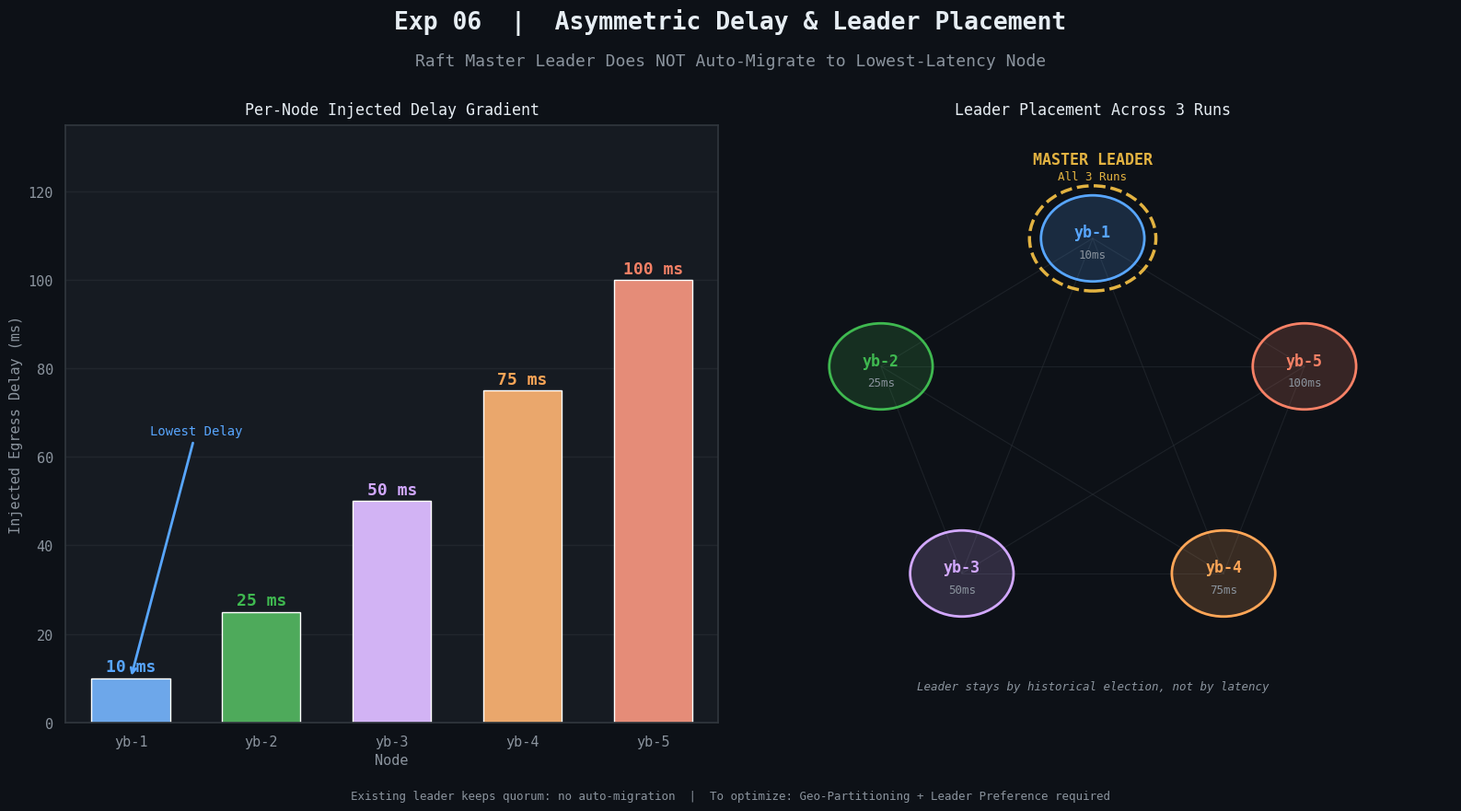

Generate this figure with matplotlib:
"""Exp 06 — Asymmetric Delay & Leader Placement"""
import seaborn as sns
import matplotlib.pyplot as plt
import pandas as pd
import numpy as np

BG, PANEL = '#0d1117', '#161b22'
TEXT, MUTED, BORDER = '#e6edf3', '#8b949e', '#30363d'
PALETTE5 = ['#58a6ff', '#3fb950', '#d2a8ff', '#ffa657', '#f78166']
GOLD = '#e3b341'

RC = {
    'axes.facecolor': PANEL, 'figure.facecolor': BG,
    'axes.edgecolor': BORDER, 'grid.color': '#21262d',
    'text.color': TEXT, 'axes.labelcolor': MUTED,
    'xtick.color': MUTED, 'ytick.color': MUTED,
    'legend.facecolor': PANEL, 'legend.edgecolor': BORDER,
    'legend.labelcolor': TEXT, 'axes.unicode_minus': False,
    'font.family': 'monospace', 'font.size': 11,
}
sns.set_theme(style='darkgrid', palette=PALETTE5, rc=RC)

nodes  = ['yb-1', 'yb-2', 'yb-3', 'yb-4', 'yb-5']
delays = [10, 25, 50, 75, 100]
df = pd.DataFrame({'Node': nodes, 'Delay (ms)': delays})

fig, (ax_bar, ax_top) = plt.subplots(1, 2, figsize=(16, 9), facecolor=BG,
                                      gridspec_kw={'width_ratios': [1, 1.1]})
fig.text(0.5, 0.96, 'Exp 06  |  Asymmetric Delay & Leader Placement',
         ha='center', fontsize=19, fontweight='bold', color=TEXT)
fig.text(0.5, 0.915, 'Raft Master Leader Does NOT Auto-Migrate to Lowest-Latency Node',
         ha='center', fontsize=13, color=MUTED)

ax_bar.set_facecolor(PANEL)
for sp in ax_bar.spines.values(): sp.set_edgecolor(BORDER)
sns.barplot(data=df, x='Node', y='Delay (ms)', hue='Node',
            palette=PALETTE5, ax=ax_bar, dodge=False, legend=False, width=0.6)
for p, d, c in zip(ax_bar.patches, delays, PALETTE5):
    ax_bar.text(p.get_x() + p.get_width() / 2, d + 1.5,
                f'{d} ms', ha='center', fontsize=13, fontweight='bold', color=c)
ax_bar.annotate('Lowest Delay', xy=(0, 10), xytext=(0.5, 65),
                arrowprops=dict(arrowstyle='->', color=PALETTE5[0], lw=2),
                ha='center', fontsize=10, color=PALETTE5[0])
ax_bar.set_ylim(0, 135)
ax_bar.set_xlabel('Node', color=MUTED, fontsize=11)
ax_bar.set_ylabel('Injected Egress Delay (ms)', color=MUTED, fontsize=11)
ax_bar.set_title('Per-Node Injected Delay Gradient', color=TEXT, fontsize=12, pad=8)

ax_top.set_facecolor(PANEL)
for sp in ax_top.spines.values(): sp.set_edgecolor(BORDER)
ax_top.set_xlim(0, 10); ax_top.set_ylim(0, 10)
ax_top.axis('off')
ax_top.set_title('Leader Placement Across 3 Runs', color=TEXT, fontsize=12, pad=8)

angles = np.linspace(np.pi / 2, np.pi / 2 + 2 * np.pi, 5, endpoint=False)
cx, cy, r = 5, 5, 3.1
nxy = [(cx + r * np.cos(a), cy + r * np.sin(a)) for a in angles]

for i, j in [(i, j) for i in range(5) for j in range(i + 1, 5)]:
    ax_top.plot([nxy[i][0], nxy[j][0]], [nxy[i][1], nxy[j][1]],
                '-', color=BORDER, lw=0.8, alpha=0.45, zorder=0)

for i, ((nx, ny), c, nd, dl) in enumerate(zip(nxy, PALETTE5, nodes, delays)):
    ax_top.add_patch(plt.Circle((nx, ny), 0.72, color=c, alpha=0.18))
    ax_top.add_patch(plt.Circle((nx, ny), 0.72, fill=False, edgecolor=c, lw=2))
    ax_top.text(nx, ny + 0.1, nd, ha='center', va='center',
                fontsize=12, fontweight='bold', color=c)
    ax_top.text(nx, ny - 0.32, f'{dl}ms', ha='center', fontsize=9, color=MUTED)

lx, ly = nxy[0]
ax_top.add_patch(plt.Circle((lx, ly), 0.88, fill=False, edgecolor=GOLD, lw=2.5, ls='--'))
ax_top.text(lx, ly + 1.25, 'MASTER LEADER', ha='center',
            fontsize=12, color=GOLD, fontweight='bold')
ax_top.text(lx, ly + 0.98, 'All 3 Runs', ha='center', fontsize=9, color=GOLD)
ax_top.text(5, 0.55, 'Leader stays by historical election, not by latency',
            ha='center', fontsize=9, color=MUTED, style='italic')

fig.text(0.5, 0.03,
    'Existing leader keeps quorum: no auto-migration  |  To optimize: Geo-Partitioning + Leader Preference required',
    ha='center', fontsize=9, color=MUTED)

plt.tight_layout(rect=[0, 0.05, 1, 0.89])
plt.savefig('phase6_leader_placement.png', dpi=150, bbox_inches='tight', facecolor=BG)
plt.show()
print("Saved: phase6_leader_placement.png")
